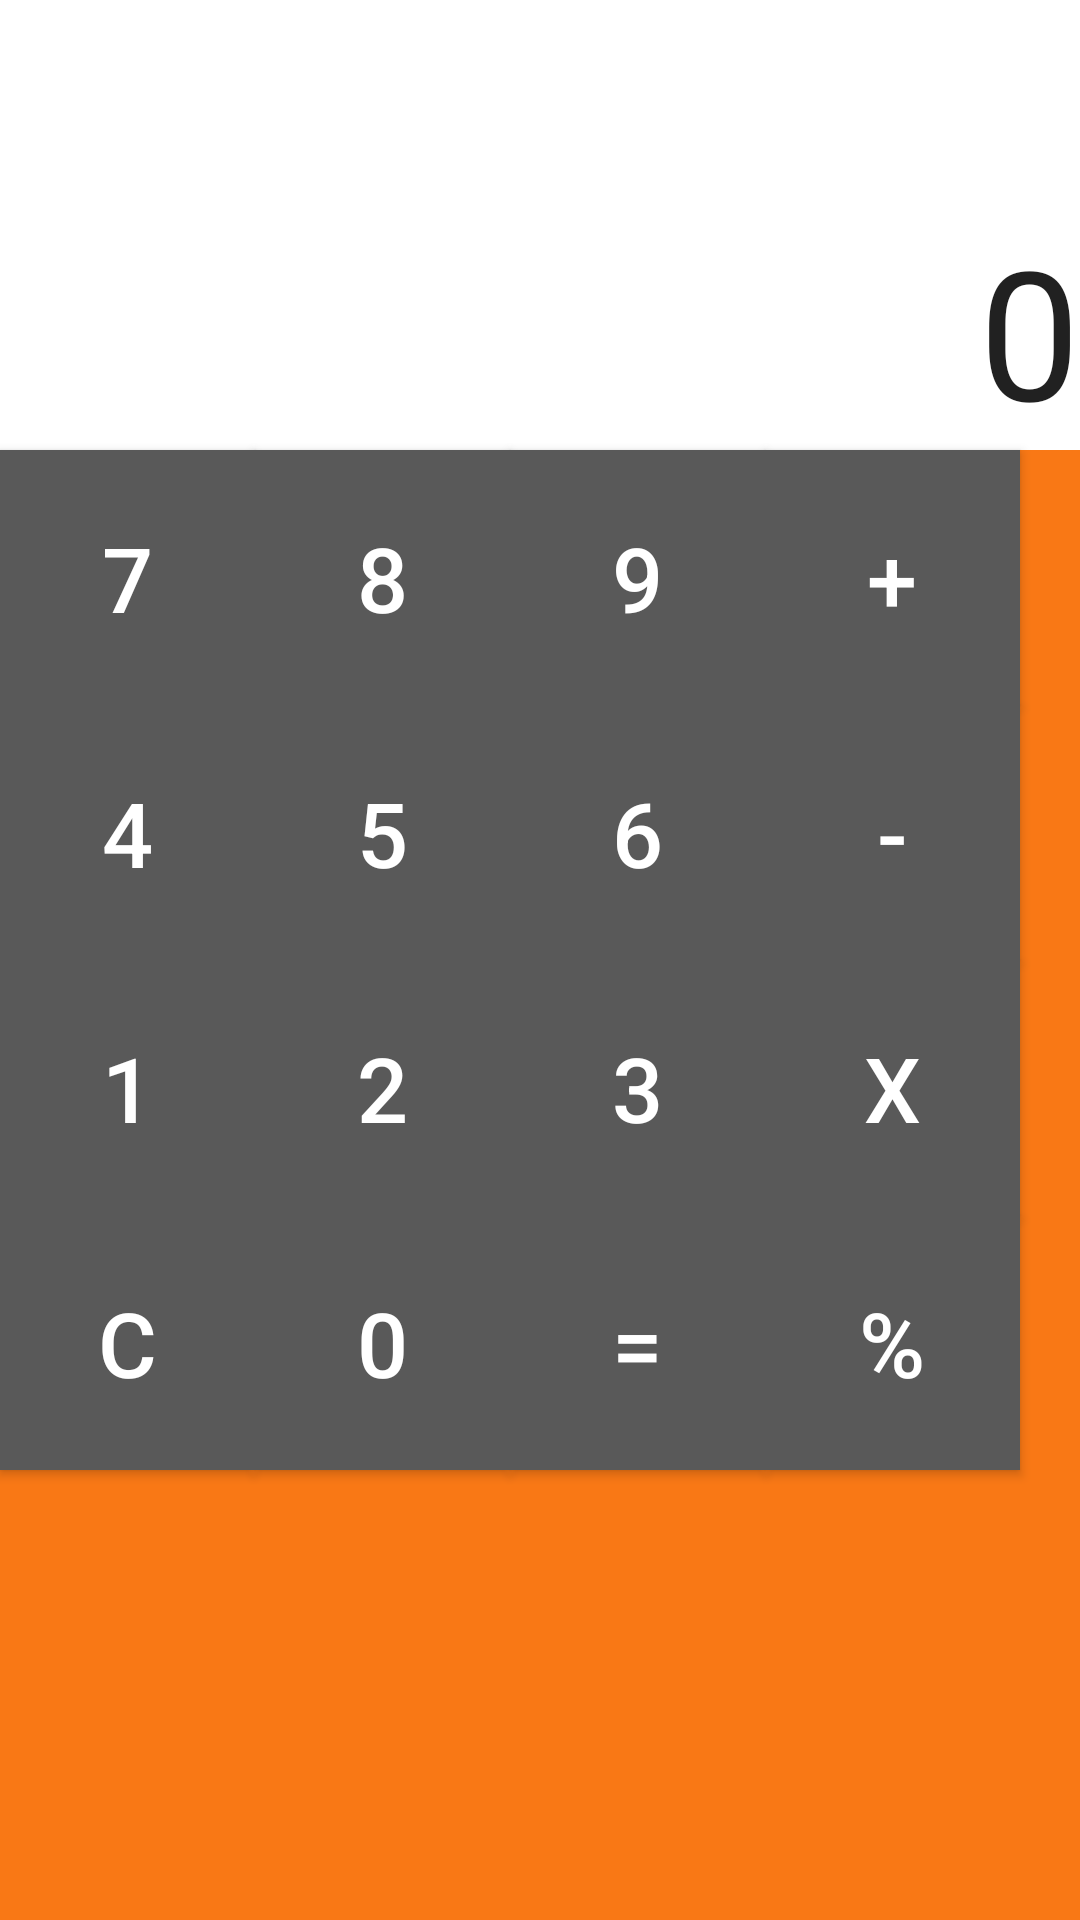

Android layout source for this screen:
<!-- AndroidManifest.xml: application theme AppTheme -->
<!-- res/layout/content_calculator.xml -->
<?xml version="1.0" encoding="utf-8"?>
<RelativeLayout xmlns:android="http://schemas.android.com/apk/res/android"
    android:orientation="vertical" android:layout_width="match_parent"
    android:layout_height="match_parent"
    android:background="#f97815">

    <TextView
        android:layout_width="fill_parent"
        android:layout_height="150dp"
        android:textAppearance="?android:attr/textAppearanceLarge"
        android:text="0"
        android:id="@+id/txv_display"
        android:layout_alignParentTop="true"
        android:layout_alignParentLeft="true"
        android:layout_alignParentStart="true"
        android:background="#ffffff"
        android:padding="0dp"
        android:gravity="bottom|right"
        android:textSize="60sp"
        android:maxLines="2"
        android:maxLength="17" />

    <Button
        android:layout_width="85dp"
        android:layout_height="85dp"
        android:text="7"
        android:id="@+id/btn7"
        android:textColor="#FFFFFF"
        android:textSize="30sp"
        android:background="#595959"
        android:layout_below="@+id/txv_display"
        android:layout_alignParentLeft="true"
        android:layout_alignParentStart="true"
        android:onClick="onClickNumber" />

    <Button
        android:layout_width="85dp"
        android:layout_height="85dp"
        android:text="8"
        android:id="@+id/btn8"
        android:textColor="#FFFFFF"
        android:textSize="30sp"
        android:background="#595959"
        android:layout_below="@+id/txv_display"
        android:layout_toRightOf="@+id/btn7"
        android:layout_toEndOf="@+id/btn7"
        android:onClick="onClickNumber" />

    <Button
        android:layout_width="85dp"
        android:layout_height="85dp"
        android:text="9"
        android:id="@+id/btn9"
        android:textColor="#FFFFFF"
        android:textSize="30sp"
        android:background="#595959"
        android:layout_alignBottom="@+id/btn8"
        android:layout_toRightOf="@+id/btn8"
        android:layout_toEndOf="@+id/btn8"
        android:onClick="onClickNumber" />

    <Button
        android:layout_width="85dp"
        android:layout_height="85dp"
        android:text="5"
        android:id="@+id/btn5"
        android:textColor="#FFFFFF"
        android:textSize="30sp"
        android:background="#595959"
        android:layout_below="@+id/btn8"
        android:layout_toRightOf="@+id/btn7"
        android:layout_toEndOf="@+id/btn7"
        android:onClick="onClickNumber" />

    <Button
        android:layout_width="85dp"
        android:layout_height="85dp"
        android:text="6"
        android:id="@+id/btn6"
        android:textColor="#FFFFFF"
        android:textSize="30sp"
        android:background="#595959"
        android:layout_below="@+id/btn8"
        android:layout_toRightOf="@+id/btn5"
        android:layout_toEndOf="@+id/btn5"
        android:onClick="onClickNumber" />

    <Button
        android:layout_width="85dp"
        android:layout_height="85dp"
        android:text="4"
        android:id="@+id/btn4"
        android:textColor="#FFFFFF"
        android:textSize="30sp"
        android:background="#595959"
        android:layout_below="@+id/btn7"
        android:layout_alignParentLeft="true"
        android:layout_alignParentStart="true"
        android:onClick="onClickNumber" />

    <Button
        android:layout_width="85dp"
        android:layout_height="85dp"
        android:text="1"
        android:id="@+id/btn1"
        android:textColor="#FFFFFF"
        android:textSize="30sp"
        android:background="#595959"
        android:layout_below="@+id/btn5"
        android:layout_alignParentLeft="true"
        android:layout_alignParentStart="true"
        android:onClick="onClickNumber" />

    <Button
        android:layout_width="85dp"
        android:layout_height="85dp"
        android:text="3"
        android:id="@+id/btn3"
        android:textColor="#FFFFFF"
        android:textSize="30sp"
        android:background="#595959"
        android:layout_alignBottom="@+id/btn1"
        android:layout_alignRight="@+id/btn6"
        android:layout_alignEnd="@+id/btn6"
        android:onClick="onClickNumber" />

    <Button
        android:layout_width="85dp"
        android:layout_height="85dp"
        android:text="2"
        android:id="@+id/btn2"
        android:textColor="#FFFFFF"
        android:textSize="30sp"
        android:background="#595959"
        android:layout_alignTop="@+id/btn1"
        android:layout_toRightOf="@+id/btn1"
        android:layout_toEndOf="@+id/btn1"
        android:onClick="onClickNumber" />

    <Button
        android:layout_width="85dp"
        android:layout_height="85dp"
        android:text="C"
        android:id="@+id/btnClear"
        android:textColor="#FFFFFF"
        android:textSize="30sp"
        android:background="#595959"
        android:onClick="onClickClear"
        android:layout_below="@+id/btn1"
        android:layout_alignParentLeft="true"
        android:layout_alignParentStart="true" />

    <Button
        android:layout_width="85dp"
        android:layout_height="85dp"
        android:text="0"
        android:id="@+id/btn0"
        android:textColor="#FFFFFF"
        android:textSize="30sp"
        android:background="#595959"
        android:onClick="onClickNumber"
        android:layout_below="@+id/btn1"
        android:layout_toRightOf="@+id/btn1"
        android:layout_toEndOf="@+id/btn1" />

    <Button
        android:layout_width="85dp"
        android:layout_height="85dp"
        android:text="="
        android:id="@+id/btnEqual"
        android:textColor="#FFFFFF"
        android:textSize="30sp"
        android:background="#595959"
        android:onClick="onClickEqual"
        android:layout_below="@+id/btn3"
        android:layout_toRightOf="@+id/btn2"
        android:layout_toEndOf="@+id/btn2" />

    <Button
        android:layout_width="85dp"
        android:layout_height="85dp"
        android:text="+"
        android:id="@+id/btnPlus"
        android:textColor="#FFFFFF"
        android:textSize="30sp"
        android:background="#595959"
        android:layout_alignTop="@+id/btn9"
        android:layout_toRightOf="@+id/btn9"
        android:layout_toEndOf="@+id/btn9"
        android:onClick="onClickOperator" />

    <Button
        android:layout_width="85dp"
        android:layout_height="85dp"
        android:text="-"
        android:id="@+id/btnMinus"
        android:textColor="#FFFFFF"
        android:textSize="30sp"
        android:background="#595959"
        android:layout_below="@+id/btn9"
        android:layout_toRightOf="@+id/btn6"
        android:layout_toEndOf="@+id/btn6"
        android:onClick="onClickOperator" />

    <Button
        android:layout_width="85dp"
        android:layout_height="85dp"
        android:text="x"
        android:id="@+id/btnMulti"
        android:textColor="#FFFFFF"
        android:textSize="30sp"
        android:background="#595959"
        android:layout_below="@+id/btnMinus"
        android:layout_alignLeft="@+id/btnMinus"
        android:layout_alignStart="@+id/btnMinus"
        android:onClick="onClickOperator" />

    <Button
        android:layout_width="85dp"
        android:layout_height="85dp"
        android:text="%"
        android:id="@+id/btnDiv"
        android:textColor="#FFFFFF"
        android:textSize="30sp"
        android:background="#595959"
        android:onClick="onClickOperator"
        android:layout_below="@+id/btnMulti"
        android:layout_alignLeft="@+id/btnMulti"
        android:layout_alignStart="@+id/btnMulti" />


</RelativeLayout>
<!-- resources referenced by this layout -->
<resources>
  <style name="AppTheme" parent="Theme.AppCompat.Light.DarkActionBar">
          
          <item name="colorPrimary">@color/colorPrimary</item>
          <item name="colorPrimaryDark">@color/colorPrimaryDark</item>
          <item name="colorAccent">#a3d3ec</item>
      </style>
  <color name="colorPrimary">#3F51B5</color>
  <color name="colorPrimaryDark">#303F9F</color>
</resources>
